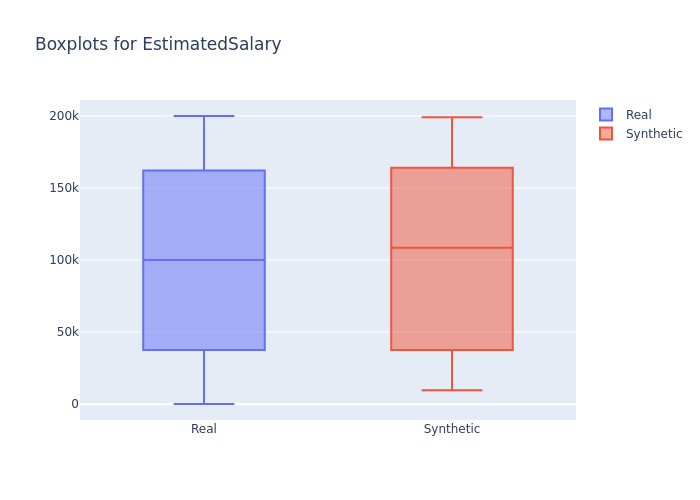

The data file committed next to this chart (first rows):
min, 1st_quantile, mean, median, 3rd_quantile, max
90.07, 49938, 99657, 100068, 149428, 199929
9578, 46801, 102593, 108526, 152259, 198997
